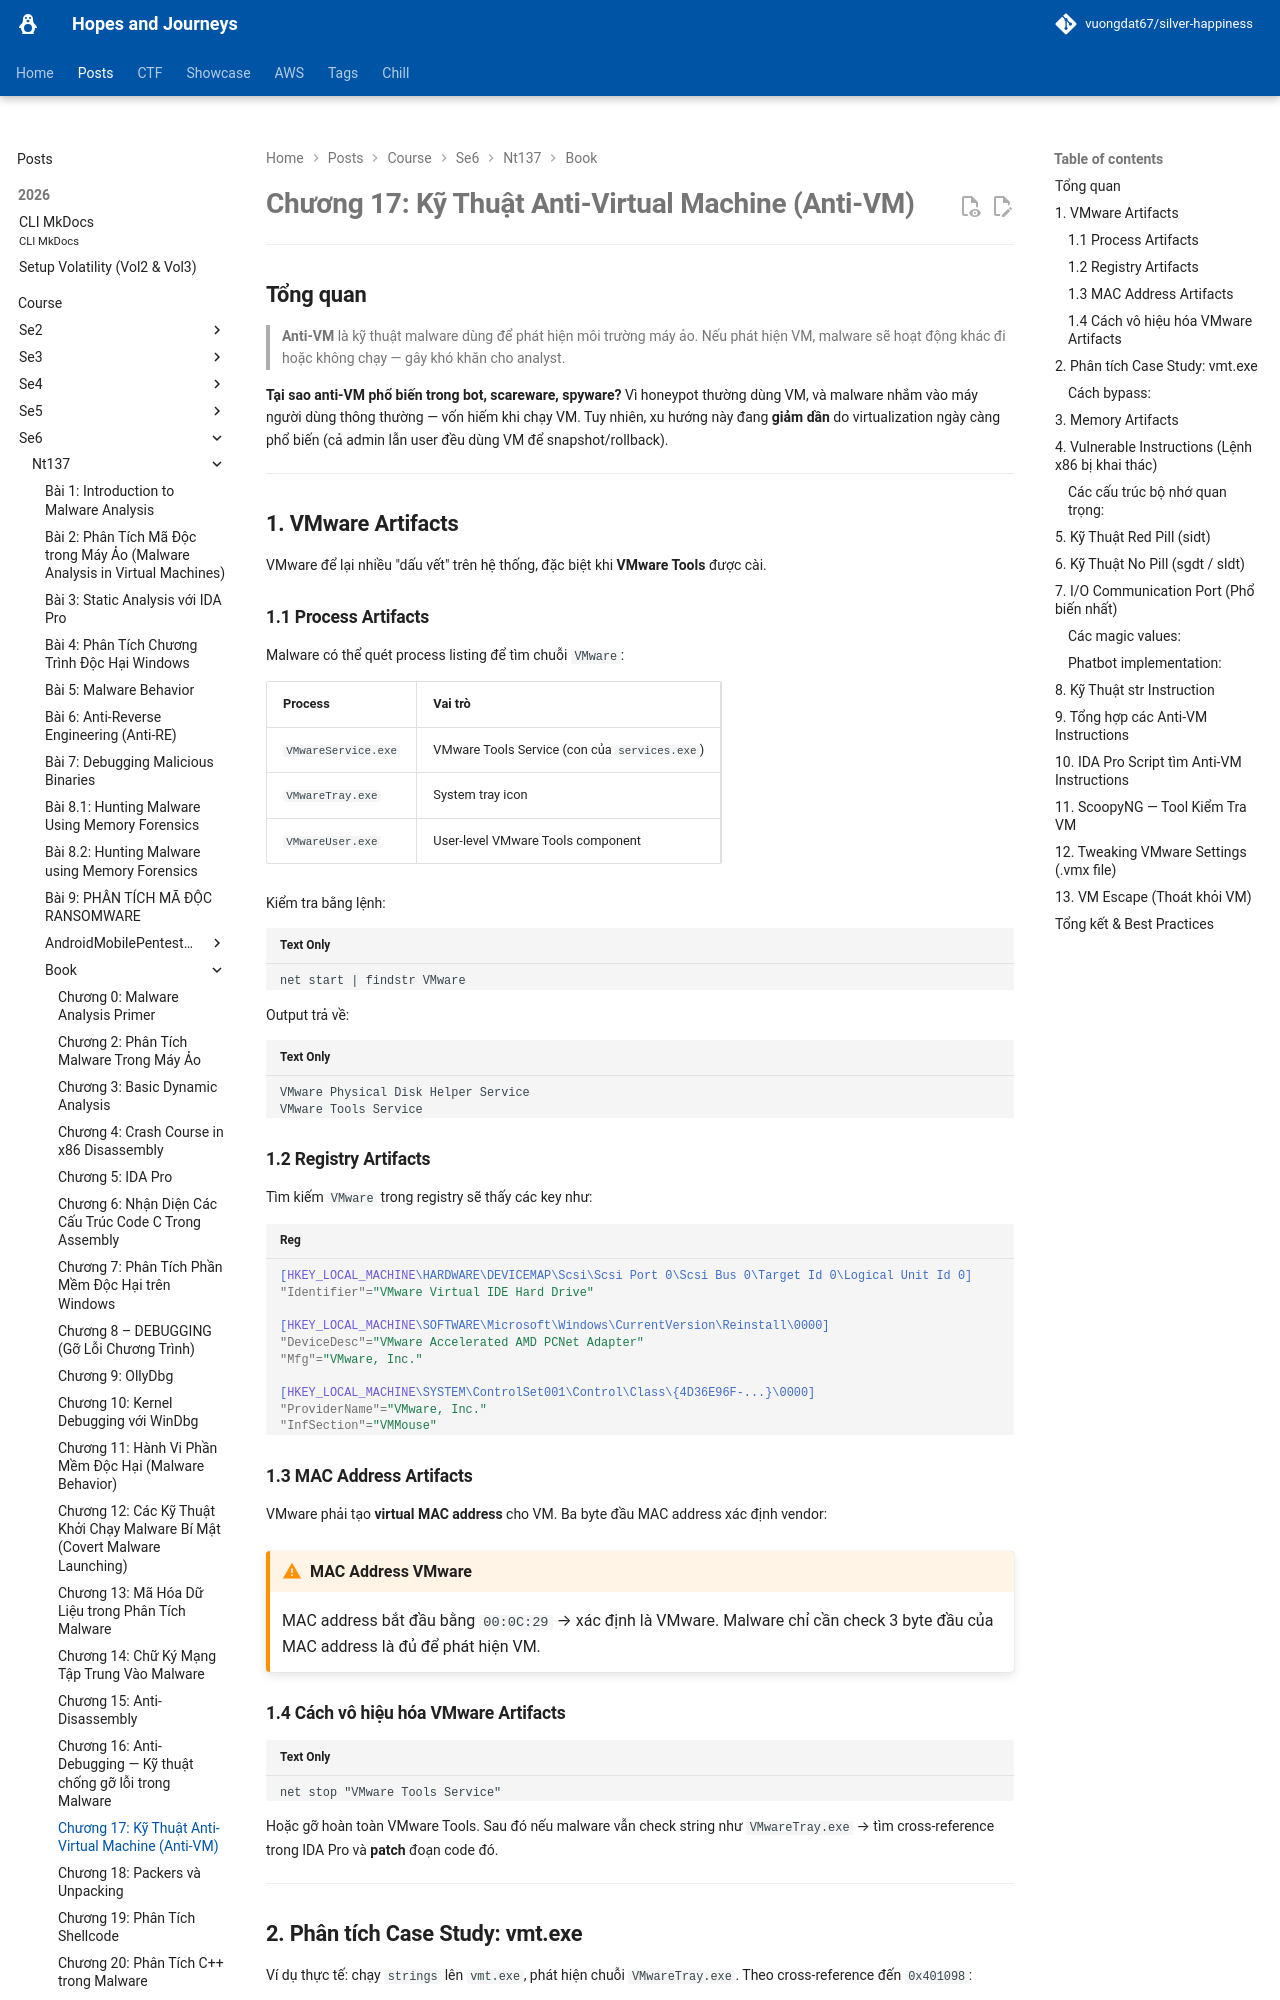

repository: vuongdat67/silver-happiness · page: posts/course/se6/nt137/Book/C17/index.html · generator: mkdocs

# Chương 17: Kỹ Thuật Anti-Virtual Machine (Anti-VM)

---

## Tổng quan

> **Anti-VM** là kỹ thuật malware dùng để phát hiện môi trường máy ảo. Nếu phát hiện VM, malware sẽ hoạt động khác đi hoặc không chạy — gây khó khăn cho analyst.

**Tại sao anti-VM phổ biến trong bot, scareware, spyware?**
Vì honeypot thường dùng VM, và malware nhắm vào máy người dùng thông thường — vốn hiếm khi chạy VM. Tuy nhiên, xu hướng này đang **giảm dần** do virtualization ngày càng phổ biến (cả admin lẫn user đều dùng VM để snapshot/rollback).

---

## 1. VMware Artifacts

VMware để lại nhiều "dấu vết" trên hệ thống, đặc biệt khi **VMware Tools** được cài.

### 1.1 Process Artifacts

Malware có thể quét process listing để tìm chuỗi `VMware`:

| Process | Vai trò |
|---|---|
| `VMwareService.exe` | VMware Tools Service (con của `services.exe`) |
| `VMwareTray.exe` | System tray icon |
| `VMwareUser.exe` | User-level VMware Tools component |

Kiểm tra bằng lệnh:

```cmd
net start | findstr VMware
```

Output trả về:
```
VMware Physical Disk Helper Service
VMware Tools Service
```

### 1.2 Registry Artifacts

Tìm kiếm `VMware` trong registry sẽ thấy các key như:

```registry
[HKEY_LOCAL_MACHINE\HARDWARE\DEVICEMAP\Scsi\Scsi Port 0\Scsi Bus 0\Target Id 0\Logical Unit Id 0]
"Identifier"="VMware Virtual IDE Hard Drive"

[HKEY_LOCAL_MACHINE\SOFTWARE\Microsoft\Windows\CurrentVersion\Reinstall\0000]
"DeviceDesc"="VMware Accelerated AMD PCNet Adapter"
"Mfg"="VMware, Inc."

[HKEY_LOCAL_MACHINE\SYSTEM\ControlSet001\Control\Class\{4D36E96F-...}\0000]
"ProviderName"="VMware, Inc."
"InfSection"="VMMouse"
```

### 1.3 MAC Address Artifacts

VMware phải tạo **virtual MAC address** cho VM. Ba byte đầu MAC address xác định vendor:

!!! warning "MAC Address VMware"
    MAC address bắt đầu bằng `00:0C:29` → xác định là VMware.
    Malware chỉ cần check 3 byte đầu của MAC address là đủ để phát hiện VM.

### 1.4 Cách vô hiệu hóa VMware Artifacts

```cmd
net stop "VMware Tools Service"
```

Hoặc gỡ hoàn toàn VMware Tools. Sau đó nếu malware vẫn check string như `VMwareTray.exe` → tìm cross-reference trong IDA Pro và **patch** đoạn code đó.

---
